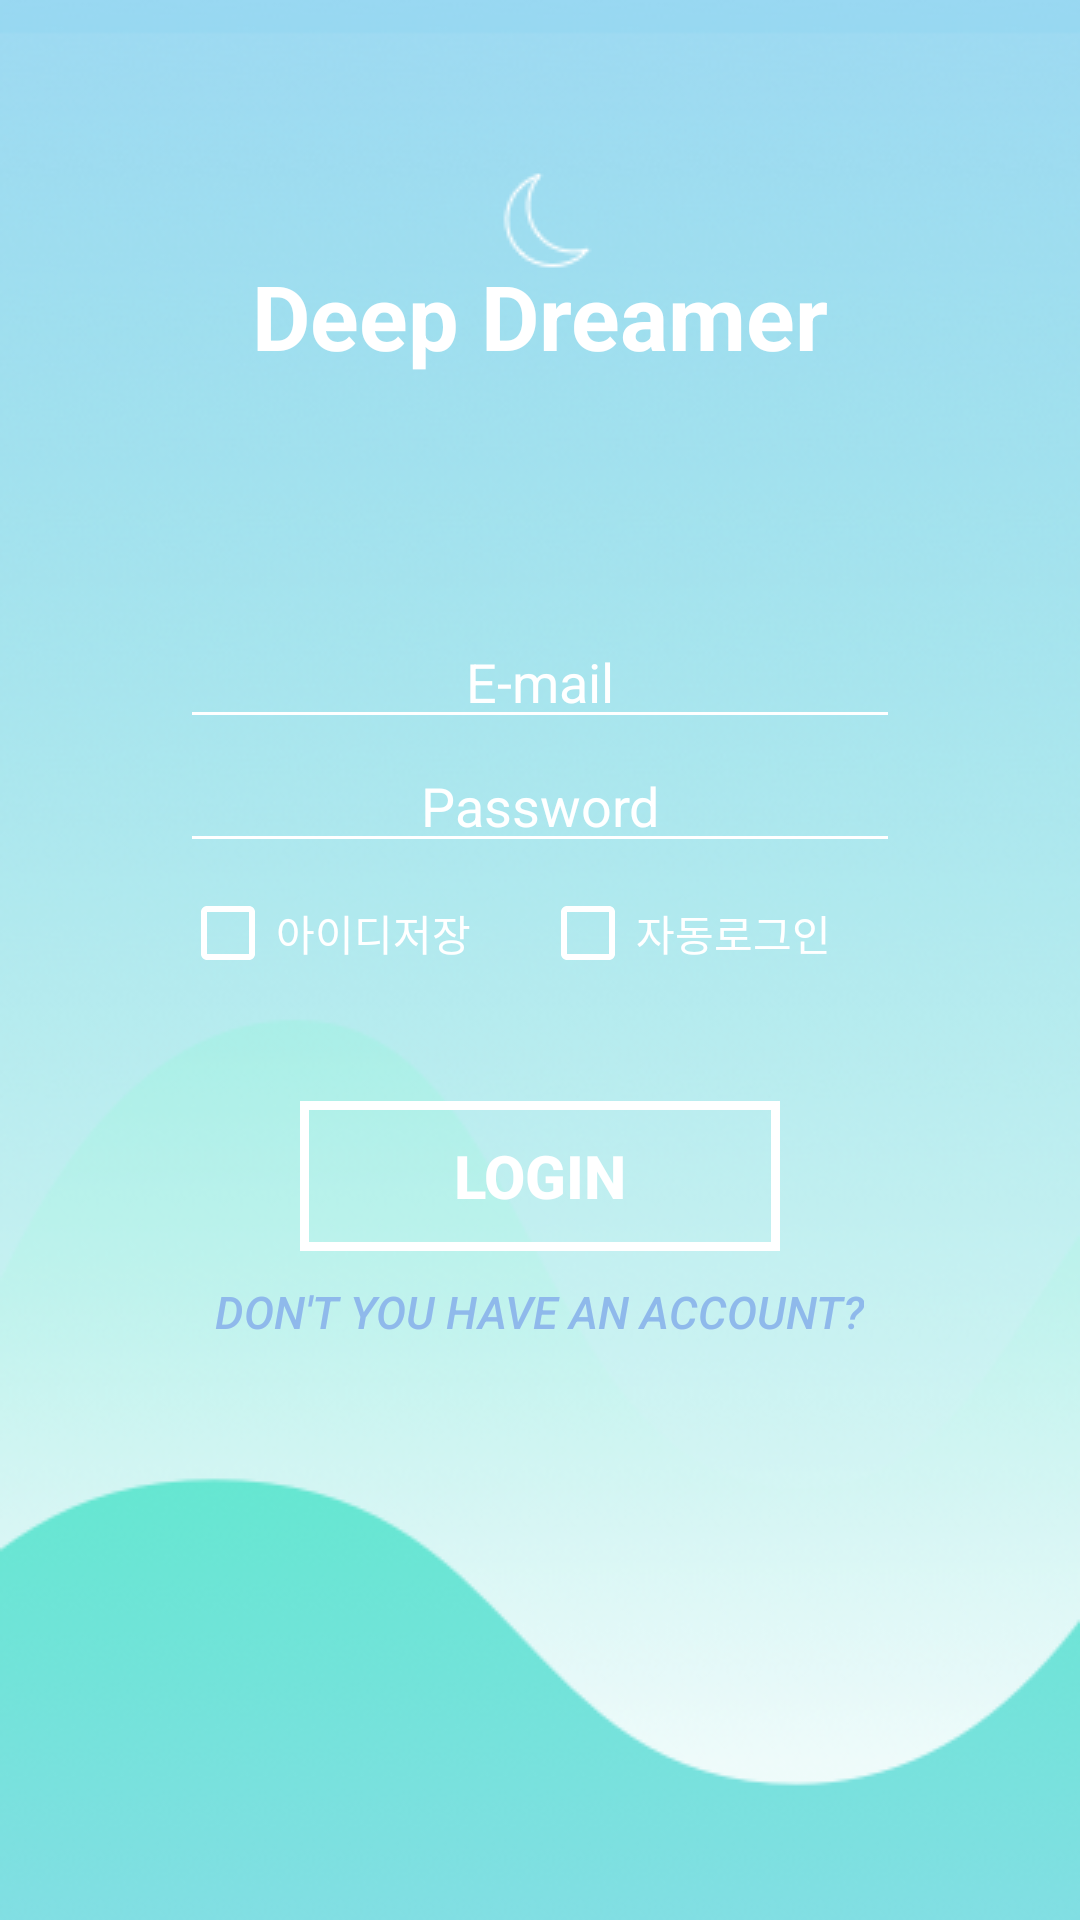

Android layout source for this screen:
<!-- AndroidManifest.xml: application theme AppTheme -->
<!-- res/layout/activity_main.xml -->
<?xml version="1.0" encoding="utf-8"?>
<RelativeLayout xmlns:android="http://schemas.android.com/apk/res/android"
    xmlns:tools="http://schemas.android.com/tools"
    android:layout_width="match_parent"
    android:layout_height="match_parent"
    android:background="@drawable/login"
    tools:context="com.example.lg.deepdreamer.activity.LoginActivity"
    android:weightSum="1"
    android:orientation="vertical">

    <LinearLayout
        android:id="@+id/ll_deepdreamer"
        android:layout_width="match_parent"
        android:layout_height="120dp"
        android:layout_marginTop="85dp"
        android:orientation="horizontal">

        <TextView
            android:id="@+id/textView"
            android:layout_width="wrap_content"
            android:layout_height="match_parent"
            android:layout_weight="1"
            android:gravity="center_horizontal"
            android:textColor="#FFFFFF"
            android:text="Deep Dreamer"
            android:textStyle="bold"
            android:textSize="30sp" />
    </LinearLayout>

    <LinearLayout
        android:id="@+id/ll_emaol_pw"
        android:layout_width="match_parent"
        android:layout_height="90dp"
        android:layout_below="@+id/ll_deepdreamer"
        android:focusable="true"
        android:focusableInTouchMode="true"
        android:orientation="horizontal">

        <LinearLayout
            android:layout_width="match_parent"
            android:layout_height="match_parent"
            android:orientation="vertical">

            <EditText
                android:id="@+id/main_et_Email"
                android:layout_width="240dp"
                android:layout_height="wrap_content"
                android:textColorHint="#FFFFFF"
                android:textColor="#FFFFFF"
                android:backgroundTint="#FFFFFF"
                android:gravity="center"
                android:layout_gravity="center"
                android:ems="10"
                android:hint="E-mail"
                android:inputType="textPersonName" />

            <EditText
                android:id="@+id/main_et_Pw"
                android:layout_width="240dp"
                android:layout_height="wrap_content"
                android:textColorHint="#FFFFFF"
                android:textColor="#FFFFFF"
                android:backgroundTint="#FFFFFF"
                android:gravity="center"
                android:layout_gravity="center"
                android:ems="10"
                android:hint="Password"
                android:inputType="textPersonName" />
        </LinearLayout>
    </LinearLayout>

    <LinearLayout
        android:id="@+id/ll_login"
        android:layout_width="match_parent"
        android:layout_height="match_parent"
        android:layout_below="@+id/ll_emaol_pw"
        android:orientation="horizontal">

        <LinearLayout
            android:layout_width="match_parent"
            android:layout_height="wrap_content"
            android:orientation="vertical">

            <LinearLayout
                android:layout_width="wrap_content"
                android:layout_height="match_parent"
                android:layout_gravity="center"
                android:orientation="horizontal">

                <CheckBox
                    android:id="@+id/cb_save_ID"
                    android:layout_width="120dp"
                    android:layout_height="wrap_content"
                    android:layout_weight="1"
                    android:buttonTint="#FFFFFF"
                    android:text="아이디저장"
                    android:textColor="#FFFFFF" />

                <CheckBox
                    android:id="@+id/cb_Auto_Login"
                    android:layout_width="120dp"
                    android:layout_height="wrap_content"
                    android:layout_weight="1"
                    android:buttonTint="#FFFFFF"
                    android:text="자동로그인"
                    android:textColor="#FFFFFF" />
            </LinearLayout>

            <Button
                android:id="@+id/loginBtn"
                style="@style/Widget.AppCompat.Button.Borderless"
                android:layout_width="160dp"
                android:layout_height="50dp"
                android:layout_gravity="center"
                android:background="@drawable/btn_bg_ex"
                android:gravity="center"
                android:onClick="loginBtn"
                android:text="LOGIN"
                android:layout_marginTop="40dp"
                android:textSize="20sp"
                android:textColor="#FFFFFF"
                android:textStyle="bold" />

            <Button
                android:id="@+id/registerBtn"
                style="@style/Widget.AppCompat.Button.Borderless"
                android:layout_width="wrap_content"
                android:layout_height="wrap_content"
                android:layout_gravity="center"
                android:gravity="center_horizontal"
                android:text="Don't you have an account?"
                android:textSize="15sp"
                android:textColor="#8fb9eb"
                android:textStyle="italic" />

        </LinearLayout>
    </LinearLayout>
</RelativeLayout>
<!-- resources referenced by this layout -->
<resources>
  <!-- drawable btn_bg_ex (drawable) -->
  <?xml version="1.0" encoding="utf-8"?>
  <shape
      xmlns:android="http://schemas.android.com/apk/res/android"
      android:shape="rectangle">
  
      
  
  
      
      <padding
          android:bottom="8dp"
          android:left="8dp"
          android:right="8dp"
          android:top="8dp" />
  
      
      <stroke
          android:width="3dp"
          android:color="@android:color/white" />
  
  </shape>
  <!-- drawable login: png bitmap (drawable, 69648 bytes) -->
  <style name="AppTheme" parent="Theme.AppCompat.Light.NoActionBar">//액션바 표시안함
          
          <item name="colorPrimary">@color/colorPrimary</item>
          <item name="colorPrimaryDark">@color/colorPrimaryDark</item>
          <item name="colorAccent">@color/colorAccent</item>
      </style>
  <!-- not gathered from this repository: default colours our renderer supplied (Android Studio template values) -->
  <color name="colorPrimary">#FF6200EE</color>
  <color name="colorPrimaryDark">#FF3700B3</color>
  <color name="colorAccent">#FF03DAC5</color>
</resources>
